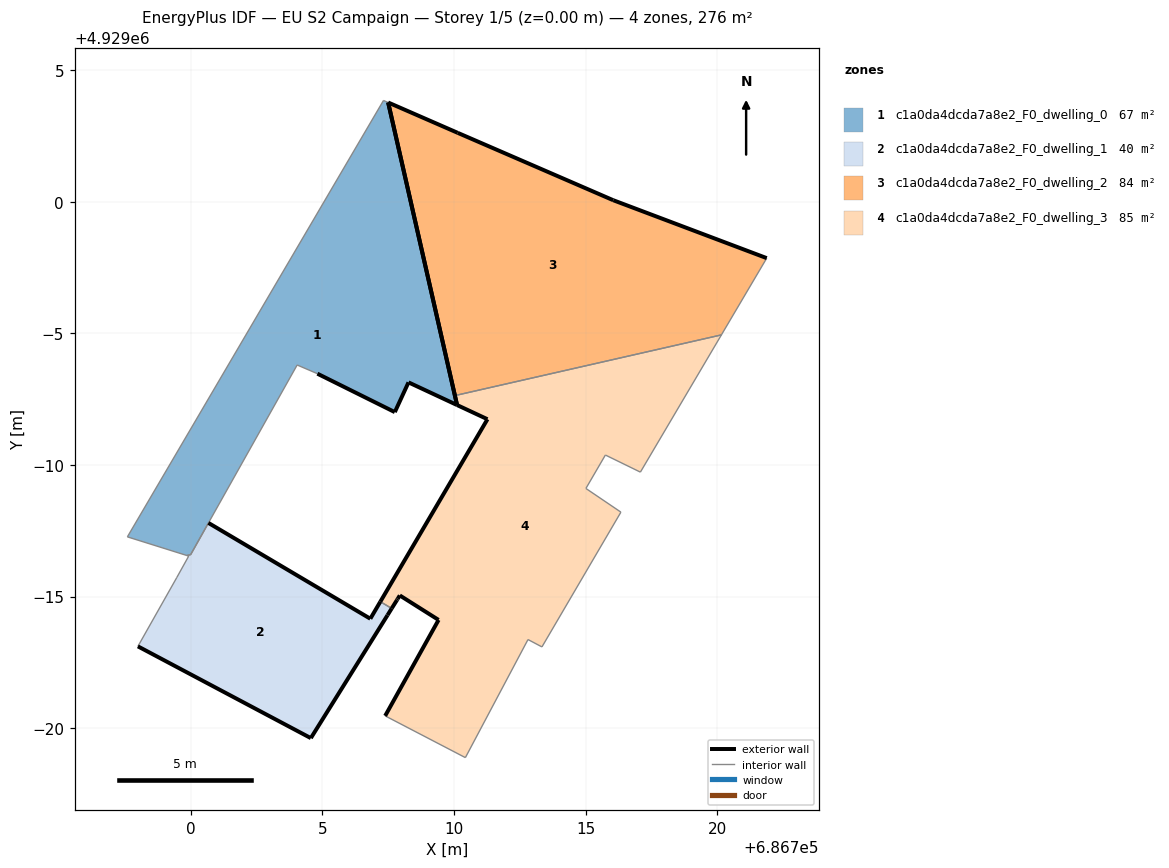
=== STOREY PLAN SPEC (per zone: floor XY polygon, exterior-wall plan segments, windows/doors) ===
zone 1: c1a0da4dcda7a8e2_F0_dwelling_0  (67.0 m²)
  floor: (686710.12, 4928992.27) (686707.50, 4929003.77) (686707.32, 4929003.84) (686697.59, 4928987.27) (686699.85, 4928986.56) (686700.00, 4928986.59) (686704.04, 4928993.79) (686704.81, 4928993.46) (686707.75, 4928992.00) (686708.27, 4928993.13)
  exterior wall: (686707.50, 4929003.77) – (686710.12, 4928992.27)  [11.8 m]
  exterior wall: (686710.12, 4928992.27) – (686708.27, 4928993.13)  [2.0 m]
  exterior wall: (686708.27, 4928993.13) – (686707.75, 4928992.00)  [1.2 m]
  exterior wall: (686707.75, 4928992.00) – (686704.81, 4928993.46)  [3.3 m]
  interior walls: 7
zone 2: c1a0da4dcda7a8e2_F0_dwelling_1  (39.8 m²)
  floor: (686704.56, 4928979.62) (686707.48, 4928984.29) (686707.64, 4928984.55) (686707.20, 4928984.80) (686706.82, 4928984.16) (686700.67, 4928987.79) (686700.00, 4928986.59) (686699.85, 4928986.56) (686699.92, 4928986.54) (686699.47, 4928985.73) (686697.99, 4928983.11)
  exterior wall: (686700.67, 4928987.79) – (686706.82, 4928984.16)  [7.1 m]
  exterior wall: (686706.82, 4928984.16) – (686707.20, 4928984.80)  [0.8 m]
  exterior wall: (686707.64, 4928984.55) – (686707.48, 4928984.29)  [0.3 m]
  exterior wall: (686707.48, 4928984.29) – (686704.56, 4928979.62)  [5.5 m]
  exterior wall: (686704.56, 4928979.62) – (686697.99, 4928983.11)  [7.4 m]
  interior walls: 6
zone 3: c1a0da4dcda7a8e2_F0_dwelling_2  (83.9 m²)
  floor: (686720.16, 4928994.94) (686721.88, 4928997.86) (686716.05, 4929000.05) (686710.14, 4929002.62) (686707.50, 4929003.77) (686710.04, 4928992.63)
  exterior wall: (686707.50, 4929003.77) – (686710.14, 4929002.62)  [2.9 m]
  exterior wall: (686710.14, 4929002.62) – (686716.05, 4929000.05)  [6.4 m]
  exterior wall: (686716.05, 4929000.05) – (686721.88, 4928997.86)  [6.2 m]
  exterior wall: (686710.04, 4928992.63) – (686707.50, 4929003.77)  [11.4 m]
  interior walls: 2
zone 4: c1a0da4dcda7a8e2_F0_dwelling_3  (85.4 m²)
  floor: (686713.34, 4928983.08) (686716.34, 4928988.21) (686715.01, 4928989.11) (686715.75, 4928990.38) (686717.08, 4928989.72) (686720.16, 4928994.94) (686710.04, 4928992.63) (686710.12, 4928992.27) (686711.27, 4928991.74) (686707.20, 4928984.80) (686707.64, 4928984.55) (686707.84, 4928984.87) (686707.86, 4928984.91) (686707.94, 4928985.04) (686709.42, 4928984.11) (686707.39, 4928980.46) (686710.43, 4928978.88) (686712.81, 4928983.37)
  exterior wall: (686707.86, 4928984.91) – (686707.84, 4928984.87)  [0.1 m]
  exterior wall: (686707.84, 4928984.87) – (686707.64, 4928984.55)  [0.4 m]
  exterior wall: (686707.20, 4928984.80) – (686711.27, 4928991.74)  [8.0 m]
  exterior wall: (686711.27, 4928991.74) – (686710.12, 4928992.27)  [1.3 m]
  exterior wall: (686710.12, 4928992.27) – (686710.04, 4928992.63)  [0.4 m]
  exterior wall: (686707.39, 4928980.46) – (686709.42, 4928984.11)  [4.2 m]
  exterior wall: (686709.42, 4928984.11) – (686707.94, 4928985.04)  [1.7 m]
  exterior wall: (686707.94, 4928985.04) – (686707.86, 4928984.91)  [0.2 m]
  interior walls: 10

=== DERIVED (storey summary) ===
Building: EU S2 Campaign
Storey: 1 of 5  (floor level z = 0.00 m)
Storey gross floor area: 276.1 m²
Zones on this storey: 4
  - c1a0da4dcda7a8e2_F0_dwelling_0: floor 67.0 m²; exterior wall 18.4 m (55.1 m²); WWR 0.0%
  - c1a0da4dcda7a8e2_F0_dwelling_1: floor 39.8 m²; exterior wall 21.1 m (63.4 m²); WWR 0.0%
  - c1a0da4dcda7a8e2_F0_dwelling_2: floor 83.9 m²; exterior wall 27.0 m (80.9 m²); WWR 0.0%
  - c1a0da4dcda7a8e2_F0_dwelling_3: floor 85.4 m²; exterior wall 16.2 m (48.5 m²); WWR 0.0%
Zone adjacency (shared interzone walls):
  - c1a0da4dcda7a8e2_F0_dwelling_1 ↔ c1a0da4dcda7a8e2_F0_dwelling_3
  - c1a0da4dcda7a8e2_F0_dwelling_2 ↔ c1a0da4dcda7a8e2_F0_dwelling_3